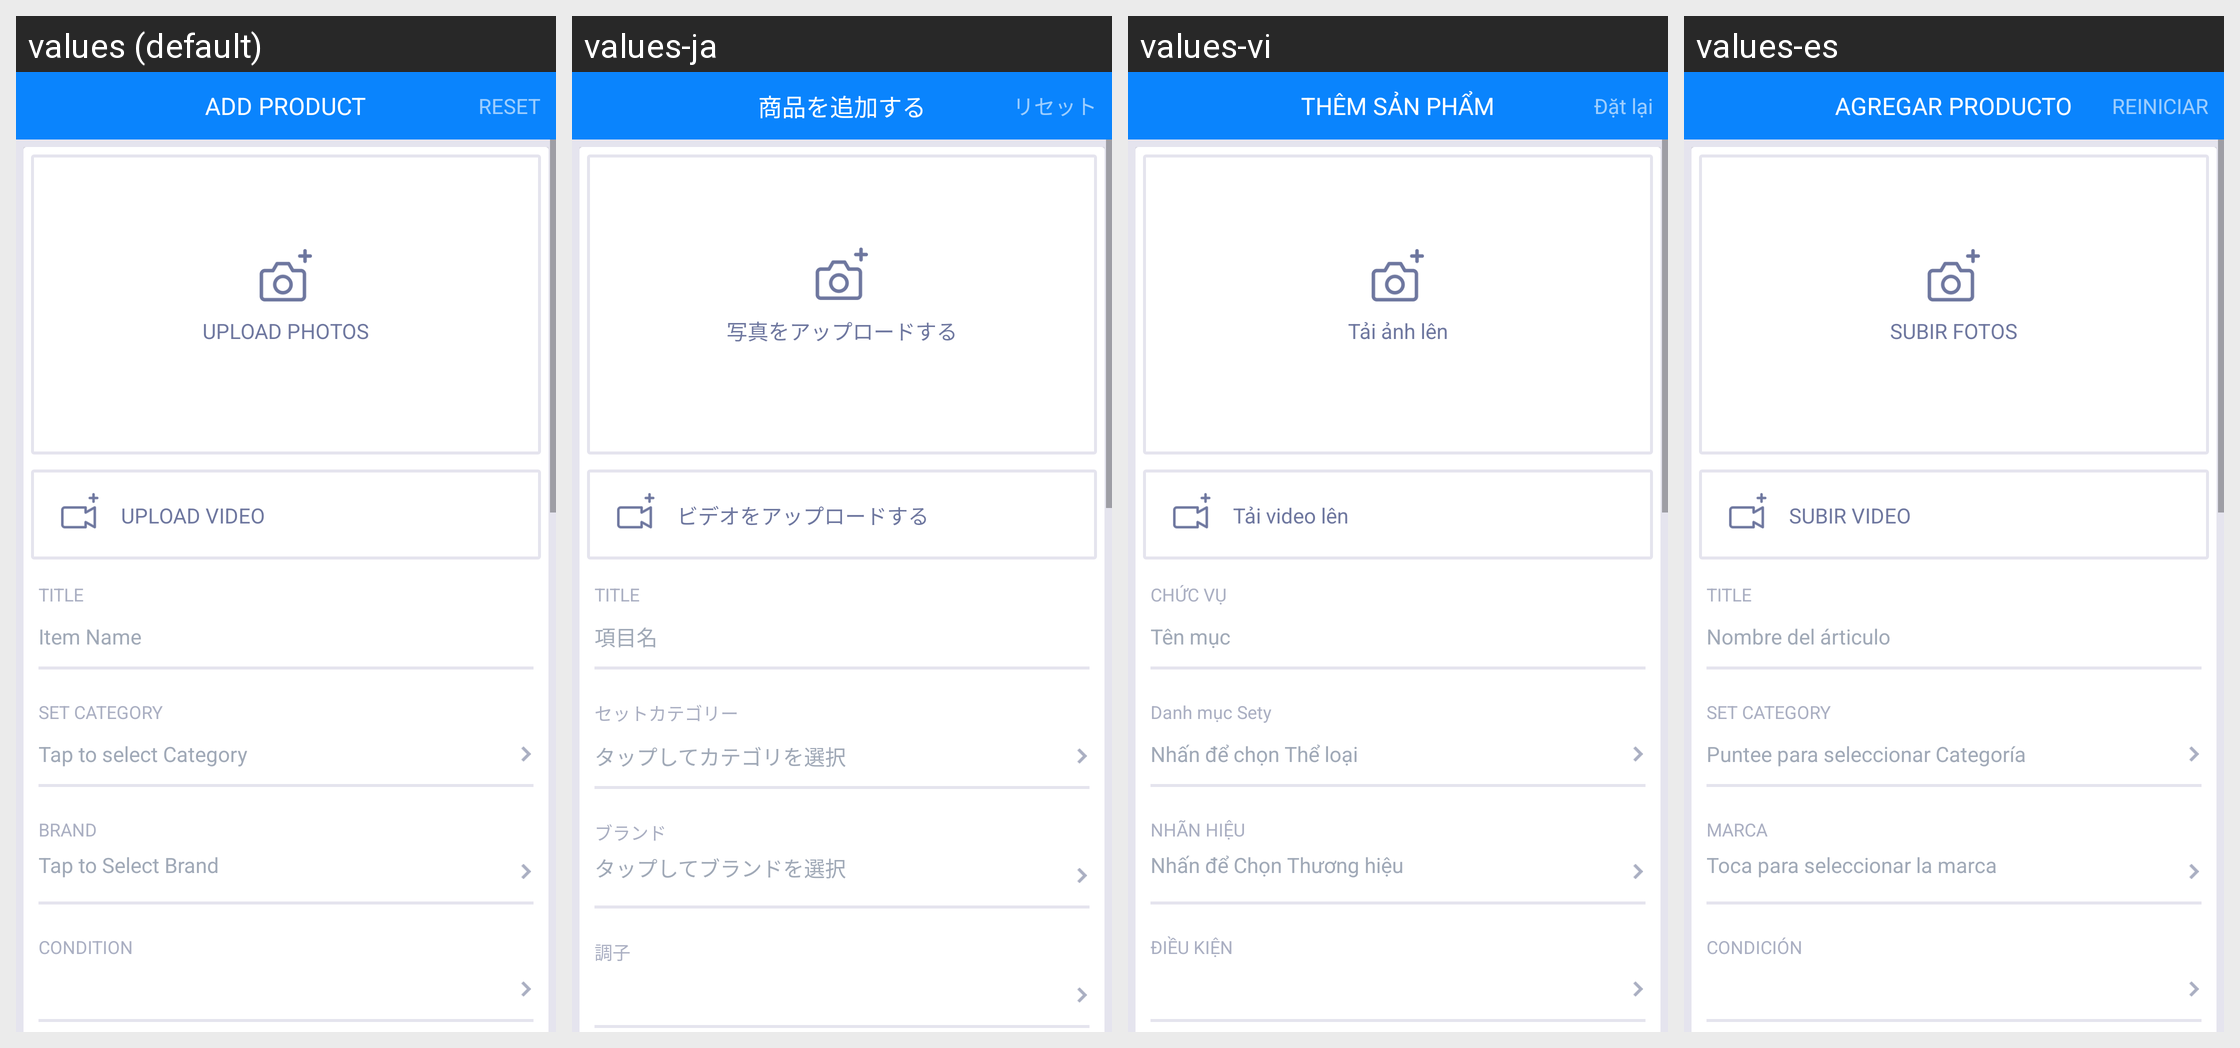

This grid shows one Android layout under several languages. Give, for every string resource on the screen, its name, the default text and each shown locale's text.
Android screen res/layout/activity_add_product.xml rendered under 4 locales, left to right: values (default), values-ja, values-vi, values-es. Device: Nexus 5 (rendered at 1080×1920; each locale shown at half size, 540×960, under a caption strip naming it); theme AppTheme.
Strings drawn on this screen, with the default value and each locale's value (text and hints the layout hard-codes, and strings that could not be matched under every locale, appear in the picture but are not listed):

add_product
  values: ADD PRODUCT
  values-ja: 商品を追加する
  values-vi: THÊM SẢN PHẨM
  values-es: AGREGAR PRODUCTO

reset
  values: RESET
  values-ja: リセット
  values-vi: Đặt lại
  values-es: REINICIAR

upload_photos
  values: UPLOAD PHOTOS
  values-ja: 写真をアップロードする
  values-vi: Tải ảnh lên
  values-es: SUBIR FOTOS

upload_video
  values: UPLOAD VIDEO
  values-ja: ビデオをアップロードする
  values-vi: Tải video lên
  values-es: SUBIR VIDEO

title
  values: TITLE
  values-ja: TITLE
  values-vi: CHỨC VỤ
  values-es: TITLE

item_name
  values: Item Name
  values-ja: 項目名
  values-vi: Tên mục
  values-es: Nombre del árticulo

set_category
  values: SET CATEGORY
  values-ja: セットカテゴリー
  values-vi: Danh mục Sety
  values-es: SET CATEGORY

tap_to_select_category
  values: Tap to select Category
  values-ja: タップしてカテゴリを選択
  values-vi: Nhấn để chọn Thể loại
  values-es: Puntee para seleccionar Categoría

brand
  values: BRAND
  values-ja: ブランド
  values-vi: NHÃN HIỆU
  values-es: MARCA

tap_to_select_brand
  values: Tap to Select Brand
  values-ja: タップしてブランドを選択
  values-vi: Nhấn để Chọn Thương hiệu
  values-es: Toca para seleccionar la marca

condition
  values: CONDITION
  values-ja: 調子
  values-vi: ĐIỀU KIỆN
  values-es: CONDICIÓN
